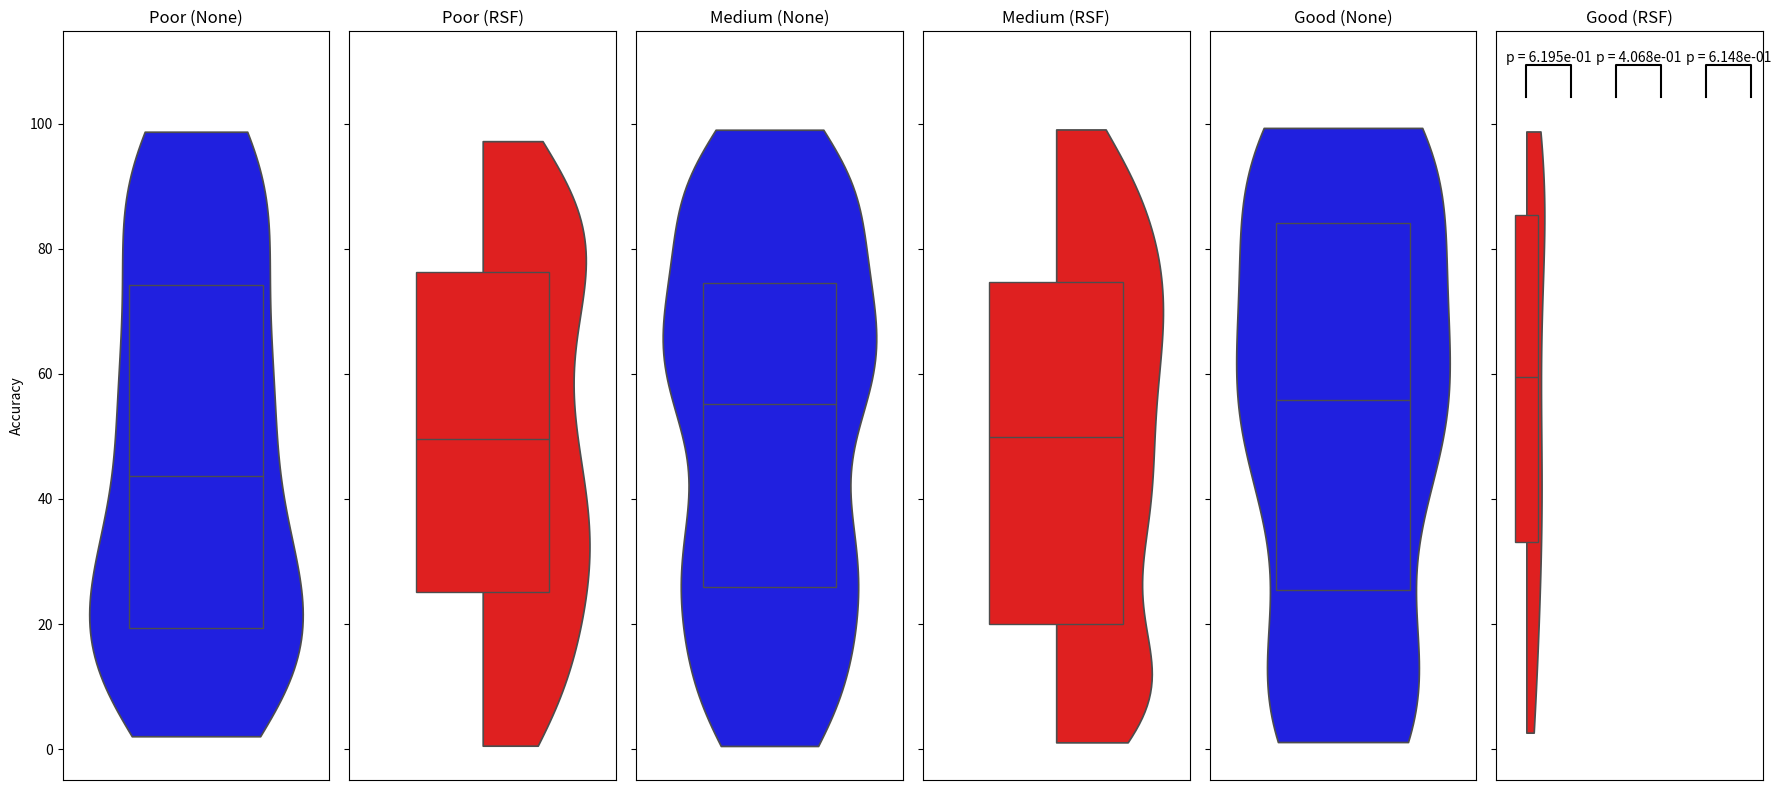

The matplotlib source for this figure:
import pandas as pd
import numpy as np
import seaborn as sns
import matplotlib.pyplot as plt
from scipy.stats import ttest_ind

# 假设数据如下
np.random.seed(42)  # 保持随机一致性

# 差被试
poor_none = np.random.rand(72) * 100
poor_rsf = np.random.rand(72) * 100

# 中等被试
medium_none = np.random.rand(150) * 100
medium_rsf = np.random.rand(150) * 100

# 良好被试
good_none = np.random.rand(43) * 100
good_rsf = np.random.rand(43) * 100

# 创建DataFrame
data = {
    'Accuracy': np.concatenate([poor_none, poor_rsf, medium_none, medium_rsf, good_none, good_rsf]),
    'Group': ['Poor']*72 + ['Poor']*72 + ['Medium']*150 + ['Medium']*150 + ['Good']*43 + ['Good']*43,
    'Method': ['None']*72 + ['RSF']*72 + ['None']*150 + ['RSF']*150 + ['None']*43 + ['RSF']*43
}
df = pd.DataFrame(data)

# 计算显著性差异的p值
p_values = {
    'Poor': ttest_ind(poor_none, poor_rsf).pvalue,
    'Medium': ttest_ind(medium_none, medium_rsf).pvalue,
    'Good': ttest_ind(good_none, good_rsf).pvalue
}

# 绘制半箱线半小提琴图
fig, axes = plt.subplots(1, 6, figsize=(18, 8), sharey=True)

# 定义绘图函数
def half_violinplot(ax, data, color, position, method):
    sns.violinplot(data=data, ax=ax, color=color, cut=0, inner=None)
    for violin in ax.collections:
        path = violin.get_paths()[0]
        path.vertices[:, 0] = np.clip(path.vertices[:, 0], -np.inf if method == 'None' else 0, np.inf)
        
def half_boxplot(ax, data, color, position, method):
    sns.boxplot(data=data, ax=ax, color=color, width=0.5, showcaps=False, showfliers=False, whiskerprops={'linewidth':0})
    for box in ax.artists:
        path = box.get_path()
        path.vertices[:, 0] = np.clip(path.vertices[:, 0], -np.inf if method == 'RSF' else 0, np.inf)

# 绘制每个组的图
for i, group in enumerate(['Poor', 'Medium', 'Good']):
    for j, method in enumerate(['None', 'RSF']):
        position = i * 2 + j
        ax = axes[position]
        data = df[(df['Group'] == group) & (df['Method'] == method)]['Accuracy'].values
        half_violinplot(ax, data, 'b' if method == 'None' else 'r', position, method)
        half_boxplot(ax, data, 'b' if method == 'None' else 'r', position, method)
        if j == 0:
            ax.set_ylabel('Accuracy')
        ax.set_title(f'{group} ({method})')
        ax.set_xticks([])

# 添加p值标注
for i, group in enumerate(['Poor', 'Medium', 'Good']):
    p_value = p_values[group]
    x1, x2 = i * 2, i * 2 + 1
    y, h, col = df['Accuracy'].max() + 5, 5, 'k'
    plt.plot([x1, x1, x2, x2], [y, y + h, y + h, y], lw=1.5, c=col, clip_on=False)
    plt.text((x1 + x2) * .5, y + h, f"p = {p_value:.3e}", ha='center', va='bottom', color=col)

plt.tight_layout()
plt.show()
